Run: headless pygame with SDL's dummy video driver; simulated clock (each Clock.tick advances the game by its frame time, no real sleeping); random seed 0; keys injected as events and as key.get_pressed() state; mouse plan: one left click at the window centre at the start of phase 2, then a move to the lower-right quarter at the start of phase 3.
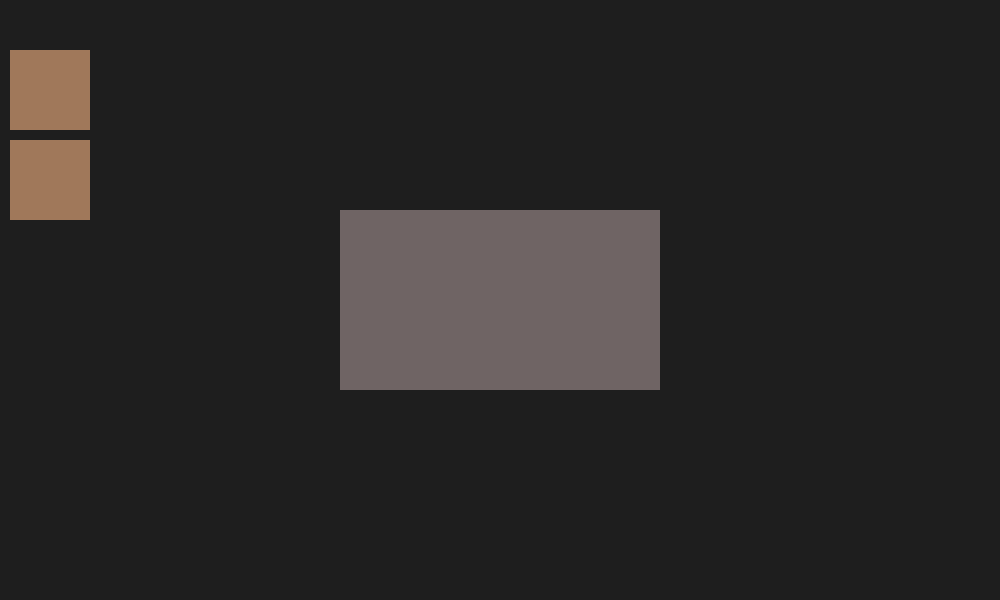
Frame 1 of 4 · flips 1–60 · no input
Frame 2 of 4 · flips 61–180 · clicked the window centre · tapped SPACE, RETURN · held RIGHT (→), D · screen unchanged from frame 1, image omitted
Frame 3 of 4 · flips 181–300 · moved the mouse to the lower-right quarter · held DOWN (↓), S · screen unchanged from frame 2, image omitted
Frame 4 of 4 · flips 301–420 · held LEFT (←), A, UP (↑), W · screen unchanged from frame 3, image omitted

The pygame program that drew these frames:

import pygame
import math

# ---------------- CONFIG ----------------
Screen_height = 600
Screen_width = 1000
Main_Body_width = 320
Main_Body_height = 180
ATTACH_DISTANCE = 25

ATTACH_OFFSETS = {
    "top_left": (90, 0),     
    "top_right": (-90, 0),
    "bottom_left": (90, 0),
    "bottom_right": (-90, 0),
    "left_center": (0, 0),
    "right_center": (0, 0),
}

# Menu
MENU_HEIGHT = 40
MENU_BG = (50, 50, 50)
MENU_TEXT = (220, 220, 220)
BUTTON_BG = (80, 80, 80)
BUTTON_HOVER = (110, 110, 110)

pygame.init()
screen = pygame.display.set_mode((Screen_width, Screen_height))
pygame.display.set_caption("Modular Robot Simulation")
clock = pygame.time.Clock()
font = pygame.font.SysFont(None, 24)

# ---------------- MAIN BODY ----------------
Main_Body = pygame.Rect(
    (Screen_width - Main_Body_width) // 2,
    (Screen_height - Main_Body_height) // 2,
    Main_Body_width,
    Main_Body_height
)
main_color = (111, 100, 100)

# ---------------- MENU ----------------
menu_open = False
add_button = pygame.Rect(10, 5, 100, 30)
delete_button = pygame.Rect(120, 5, 120, 30)

def draw_menu(surface, mouse_pos):
    pygame.draw.rect(surface, MENU_BG, (0, 0, Screen_width, MENU_HEIGHT))

    add_color = BUTTON_HOVER if add_button.collidepoint(mouse_pos) else BUTTON_BG
    pygame.draw.rect(surface, add_color, add_button)
    surface.blit(font.render("Add Addon", True, MENU_TEXT),
                 (add_button.x + 10, add_button.y + 7))

    del_color = BUTTON_HOVER if delete_button.collidepoint(mouse_pos) else BUTTON_BG
    pygame.draw.rect(surface, del_color, delete_button)
    surface.blit(font.render("Delete Addon", True, MENU_TEXT),
                 (delete_button.x + 10, delete_button.y + 7))

# ---------------- ADDON CLASS ----------------
class Addon:
    def __init__(self, x, y, width=80, height=80, color=(160, 120, 90)):
        self.rect = pygame.Rect(x, y, width, height)
        self.color = color
        self.dragging = False
        self.attached = False
        self.attached_side = None
        self.offset_x = 0
        self.offset_y = 0

    def handle_event(self, event):
        if menu_open and event.type == pygame.MOUSEBUTTONDOWN and event.pos[1] <= MENU_HEIGHT:
            return

        if event.type == pygame.MOUSEBUTTONDOWN and event.button == 1:
            if self.rect.collidepoint(event.pos):
                self.dragging = True
                self.attached = False
                self.attached_side = None
                self.offset_x = self.rect.x - event.pos[0]
                self.offset_y = self.rect.y - event.pos[1]

        elif event.type == pygame.MOUSEBUTTONUP and event.button == 1:
            self.dragging = False

        elif event.type == pygame.MOUSEMOTION and self.dragging:
            self.rect.x = event.pos[0] + self.offset_x
            self.rect.y = event.pos[1] + self.offset_y

    def update(self, main_body):
        if not self.attached and not self.dragging:
            points = {
                "top_left": (main_body.left - self.rect.width + ATTACH_OFFSETS["top_left"][0],
                            main_body.top - self.rect.height + ATTACH_OFFSETS["top_left"][1]),
                "top_right": (main_body.right + ATTACH_OFFSETS["top_right"][0],
                             main_body.top - self.rect.height + ATTACH_OFFSETS["top_right"][1]),
                "bottom_left": (main_body.left - self.rect.width + ATTACH_OFFSETS["bottom_left"][0],
                                main_body.bottom + ATTACH_OFFSETS["bottom_left"][1]),
                "bottom_right": (main_body.right + ATTACH_OFFSETS["bottom_right"][0],
                                 main_body.bottom + ATTACH_OFFSETS["bottom_right"][1]),
                "left_center": (main_body.left - self.rect.width + ATTACH_OFFSETS["left_center"][0],
                                main_body.centery - self.rect.height // 2 + ATTACH_OFFSETS["left_center"][1]),
                "right_center": (main_body.right + ATTACH_OFFSETS["right_center"][0],
                                 main_body.centery - self.rect.height // 2 + ATTACH_OFFSETS["right_center"][1]),
            }
            closest_side = None
            closest_dist = float("inf")

            for side, (tx, ty) in points.items():
                dist = math.hypot(self.rect.x - tx, self.rect.y - ty)
                if dist < closest_dist:
                    closest_dist = dist
                    closest_side = side

            if closest_dist < ATTACH_DISTANCE:
                self.attached = True
                self.attached_side = closest_side
                self.rect.topleft = points[closest_side]

        if self.attached:
            ox, oy = ATTACH_OFFSETS[self.attached_side]
            if self.attached_side == "top_left":
                self.rect.topleft = (main_body.left - self.rect.width + ox, main_body.top - self.rect.height + oy)
            elif self.attached_side == "top_right":
                self.rect.topleft = (main_body.right + ox, main_body.top - self.rect.height + oy)
            elif self.attached_side == "bottom_left":
                self.rect.topleft = (main_body.left - self.rect.width + ox, main_body.bottom + oy)
            elif self.attached_side == "bottom_right":
                self.rect.topleft = (main_body.right + ox, main_body.bottom + oy)
            elif self.attached_side == "left_center":
                self.rect.topleft = (main_body.left - self.rect.width + ox, main_body.centery - self.rect.height // 2 + oy)
            elif self.attached_side == "right_center":
                self.rect.topleft = (main_body.right + ox, main_body.centery - self.rect.height // 2 + oy)

        # Edge detection
        self.rect.x = max(0, min(self.rect.x, Screen_width - self.rect.width))
        self.rect.y = max(0, min(self.rect.y, Screen_height - self.rect.height))

    def draw(self, surface):
        pygame.draw.rect(surface, self.color, self.rect)

# ---------------- CREATE ADDONS ----------------
addons = [
    Addon(10, MENU_HEIGHT + 10),
    Addon(10, MENU_HEIGHT + 100),
]
addon_spawn_index = len(addons)

# ---------------- MAIN LOOP ----------------
dragging_main = False
offset_x = 0
offset_y = 0

running = True
while running:
    for event in pygame.event.get():
        if event.type == pygame.QUIT:
            running = False

        # Ctrl + M toggles menu
        elif event.type == pygame.KEYDOWN:
            if event.key == pygame.K_m and pygame.key.get_mods() & pygame.KMOD_CTRL:
                menu_open = not menu_open

        # Menu clicks
        elif event.type == pygame.MOUSEBUTTONDOWN and event.button == 1:
            if menu_open and event.pos[1] <= MENU_HEIGHT:
                if add_button.collidepoint(event.pos):
                    # Spawn addons in a grid to avoid overlap
                    spawn_x = 10 + (addon_spawn_index % 5) * 90  # X offset
                    spawn_y = MENU_HEIGHT + 10 + (addon_spawn_index // 5) * 90  # Y offset

                    addons.append(Addon(spawn_x, spawn_y))
                    addon_spawn_index += 1
                elif delete_button.collidepoint(event.pos) and addons:
                    addons.pop()
                    addon_spawn_index = max(0, addon_spawn_index - 1)
                continue

            # Main body dragging
            if (not menu_open or event.pos[1] > MENU_HEIGHT) and Main_Body.collidepoint(event.pos):
                dragging_main = True
                offset_x = Main_Body.x - event.pos[0]
                offset_y = Main_Body.y - event.pos[1]

        elif event.type == pygame.MOUSEBUTTONUP and event.button == 1:
            dragging_main = False

        elif event.type == pygame.MOUSEMOTION and dragging_main:
            Main_Body.x = event.pos[0] + offset_x
            Main_Body.y = event.pos[1] + offset_y

            Main_Body.x = max(0, min(Main_Body.x, Screen_width - Main_Body_width))
            Main_Body.y = max(0, min(Main_Body.y, Screen_height - Main_Body_height))

        # Send events to addons
        for addon in addons:
            addon.handle_event(event)

    # Update addons
    for addon in addons:
        addon.update(Main_Body)

    # -------- DRAW --------
    screen.fill((30, 30, 30))
    pygame.draw.rect(screen, main_color, Main_Body)

    for addon in addons:
        addon.draw(screen)

    if menu_open:
        draw_menu(screen, pygame.mouse.get_pos())

    pygame.display.flip()
    clock.tick(60)

pygame.quit()
